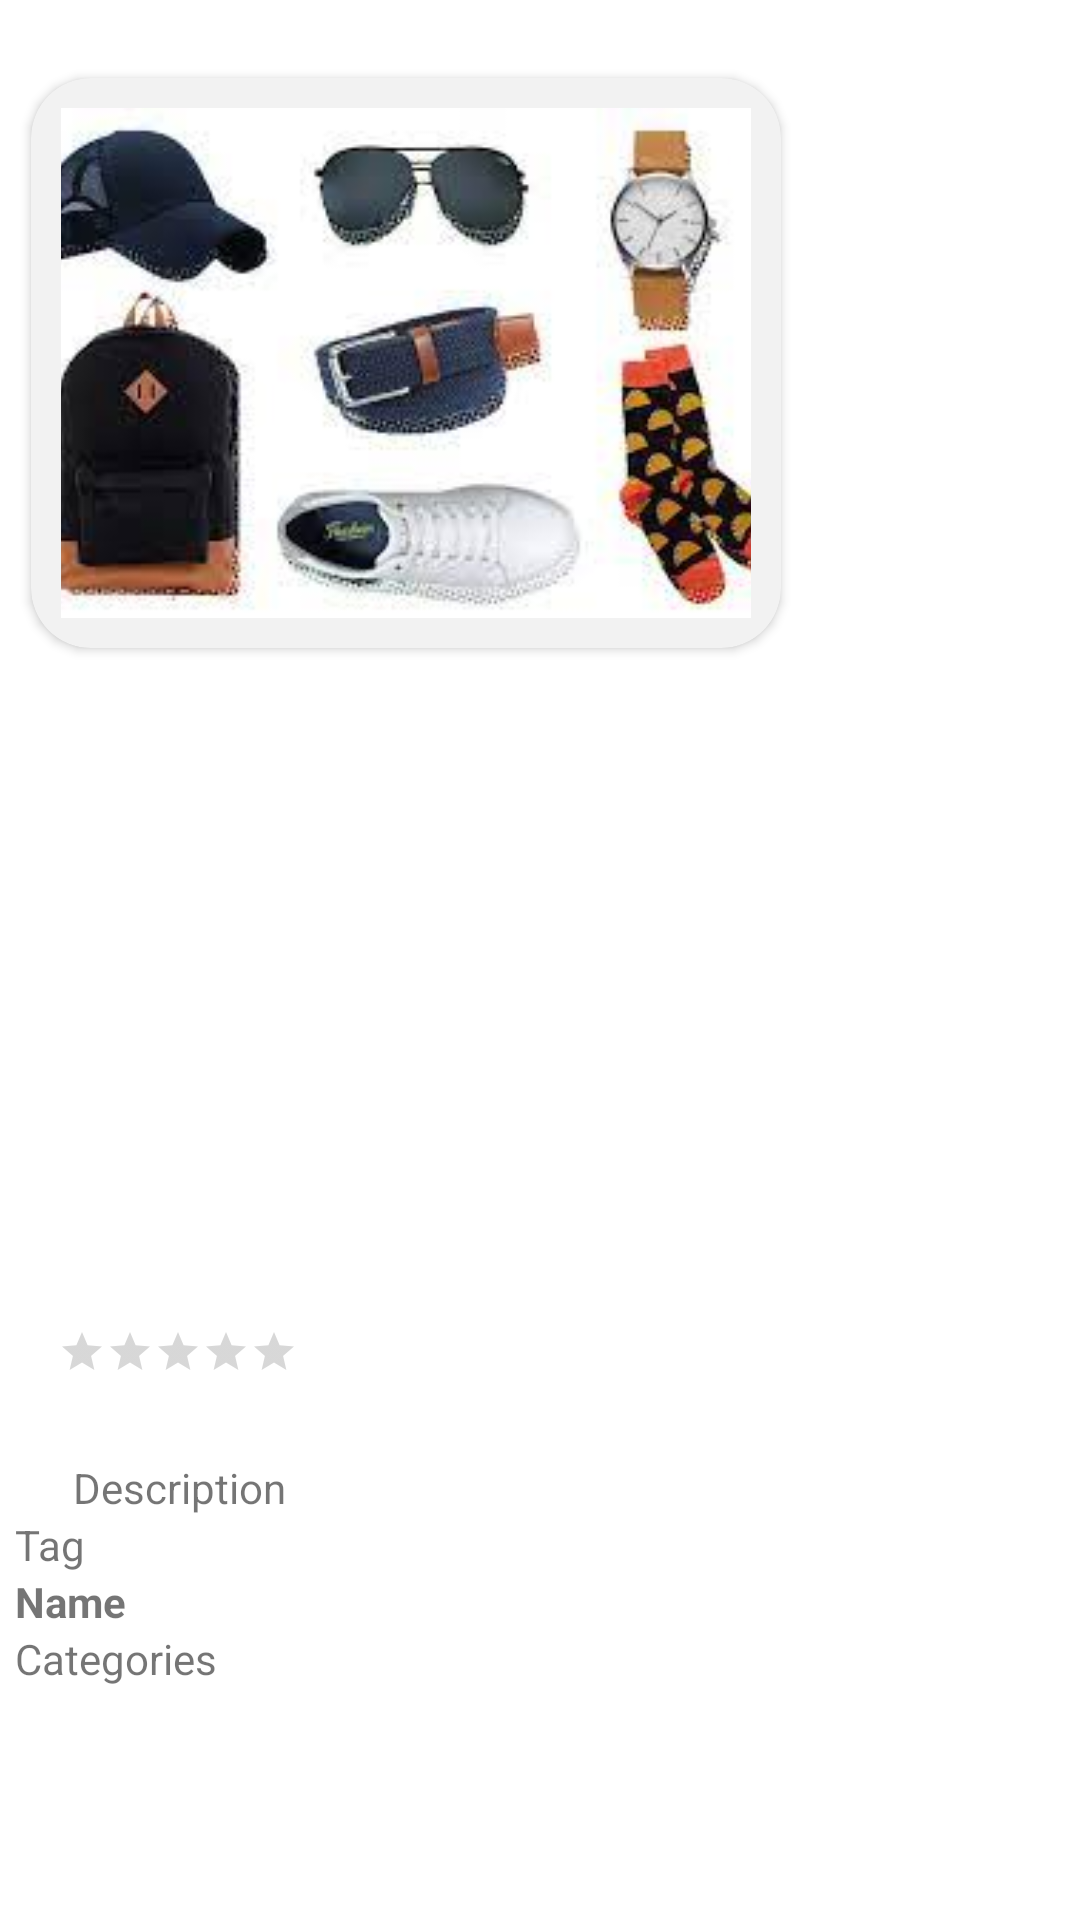

The Android layout XML behind this screen, and the referenced resources:
<!-- AndroidManifest.xml: application theme Theme.EDUCTIONERY -->
<!-- res/layout/post.xml -->
<?xml version="1.0" encoding="utf-8"?>
<androidx.constraintlayout.widget.ConstraintLayout xmlns:android="http://schemas.android.com/apk/res/android"
    xmlns:app="http://schemas.android.com/apk/res-auto"
    xmlns:tools="http://schemas.android.com/tools"
    android:layout_width="wrap_content"
    android:layout_height="300dp"
    android:layout_marginTop="1dp"
    android:background="@color/white"

    android:padding="2dp">


    <androidx.cardview.widget.CardView
        android:id="@+id/cardView"
        android:layout_width="250dp"
        android:layout_height="190dp"
        app:cardBackgroundColor="#F2F2F2"
        android:elevation="70dp"
        app:cardCornerRadius="20dp"
        app:layout_constraintBottom_toBottomOf="parent"
        app:layout_constraintEnd_toEndOf="parent"
        app:layout_constraintHorizontal_bias="0.078"
        app:layout_constraintStart_toStartOf="parent"
        app:layout_constraintTop_toTopOf="parent"
        app:layout_constraintVertical_bias="0.054">

        <ImageView
            android:id="@+id/post"
            android:layout_width="wrap_content"
            android:layout_height="wrap_content"
            android:layout_margin="10dp"
            android:scaleType="centerCrop"
            android:src="@drawable/accessrs" />


    </androidx.cardview.widget.CardView>

    <RatingBar
        android:id="@+id/ratingBar"
        style="?android:attr/ratingBarStyleSmall"
        android:layout_width="wrap_content"
        android:layout_height="wrap_content"

        android:layout_gravity="center_vertical"
        app:layout_constraintBottom_toBottomOf="parent"
        app:layout_constraintEnd_toEndOf="parent"
        app:layout_constraintHorizontal_bias="0.063"
        app:layout_constraintStart_toStartOf="parent"
        app:layout_constraintTop_toTopOf="parent"
        app:layout_constraintVertical_bias="0.711" />

    <TextView
        android:id="@+id/description"
        android:layout_width="wrap_content"
        android:layout_height="wrap_content"
        android:maxLines="1"
        android:text="Description"
        app:layout_constraintBottom_toBottomOf="parent"
        app:layout_constraintEnd_toEndOf="@+id/cardView"
        app:layout_constraintHorizontal_bias="0.078"
        app:layout_constraintStart_toStartOf="@+id/cardView"
        app:layout_constraintTop_toTopOf="@+id/cardView"
        app:layout_constraintVertical_bias="0.776" />

    <LinearLayout
        android:id="@+id/linearLayout4"
        android:layout_width="wrap_content"
        android:layout_height="wrap_content"

        android:layout_gravity="bottom"
        android:orientation="vertical"
        app:layout_constraintBottom_toBottomOf="parent"
        app:layout_constraintEnd_toEndOf="parent"
        app:layout_constraintHorizontal_bias="0.012"
        app:layout_constraintStart_toStartOf="parent"
        app:layout_constraintTop_toBottomOf="@+id/description"
        app:layout_constraintVertical_bias="0.0">

        <LinearLayout
            android:layout_width="wrap_content"
            android:layout_height="wrap_content"
            android:layout_gravity="bottom"
            android:layout_marginHorizontal="50dp"
            android:orientation="horizontal">

        </LinearLayout>


        <TextView
            android:id="@+id/tag"
            android:layout_width="wrap_content"
            android:layout_height="wrap_content"

            android:text="Tag" />

        <TextView
            android:id="@+id/itemName"
            android:layout_width="wrap_content"
            android:layout_height="wrap_content"
            android:text="Name"
            android:textStyle="bold"

            />

        <TextView
            android:id="@+id/ctgries"
            android:layout_width="wrap_content"
            android:layout_height="wrap_content"
            android:text="Categories"
            android:lines="1"
            />


    </LinearLayout>


</androidx.constraintlayout.widget.ConstraintLayout>
<!-- resources referenced by this layout -->
<resources>
  <color name="white">#FFFFFFFF</color>
  <!-- drawable accessrs: jpeg bitmap (drawable, 8858 bytes) -->
  <style name="Theme.EDUCTIONERY" parent="Theme.AppCompat.Light.NoActionBar">
          
  
          <item name="colorPrimaryVariant">@color/pinky</item>
          <item name="colorOnPrimary">@color/white</item>
          
          <item name="colorSecondary">@color/teal_200</item>
          <item name="colorSecondaryVariant">@color/teal_700</item>
          <item name="colorOnSecondary">@color/black</item>
          
          <item name="android:statusBarColor" tools:targetApi="l">?attr/colorPrimaryVariant</item>
          
      </style>
  <color name="pinky">#CB52BF</color>
  <color name="teal_200">#FF03DAC5</color>
  <color name="teal_700">#FF018786</color>
  <color name="black">#FF000000</color>
</resources>
